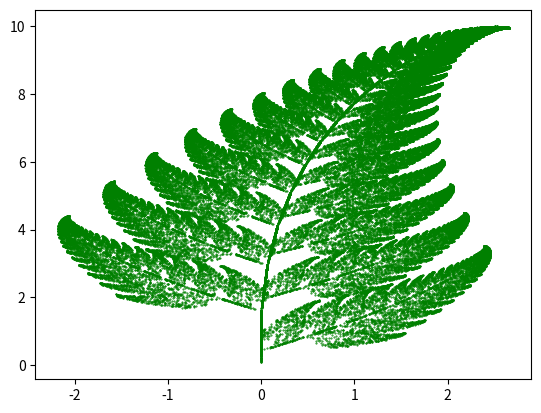

Recreate this plot in Python.
import numpy as np
import matplotlib.pyplot as plt


def funcao1(x, y):
    return 0.0, 0.16 * y


def funcao2(x, y):
    return 0.85 * x + 0.04 * y, -0.04 * x + 0.85 * y + 1.6


def funcao3(x, y):
    return 0.2 * x - 0.26 * y, 0.23 * x + 0.22 * y + 1.6


def funcao4(x, y):
    return -0.15 * x + 0.28 * y, 0.26 * x + 0.24 * y + 0.44


funcoes = [funcao1, funcao2, funcao3, funcao4]
pontos = 100000
x, y = 0, 0
lista_x = []
lista_y = []

for i in range(pontos):
    funcao = np.random.choice(funcoes, p=[0.01, 0.85, 0.07, 0.07])
    x, y = funcao(x, y)
    lista_x.append(x)
    lista_y.append(y)

plt.scatter(lista_x, lista_y, s=0.2, color="green")
plt.show()


